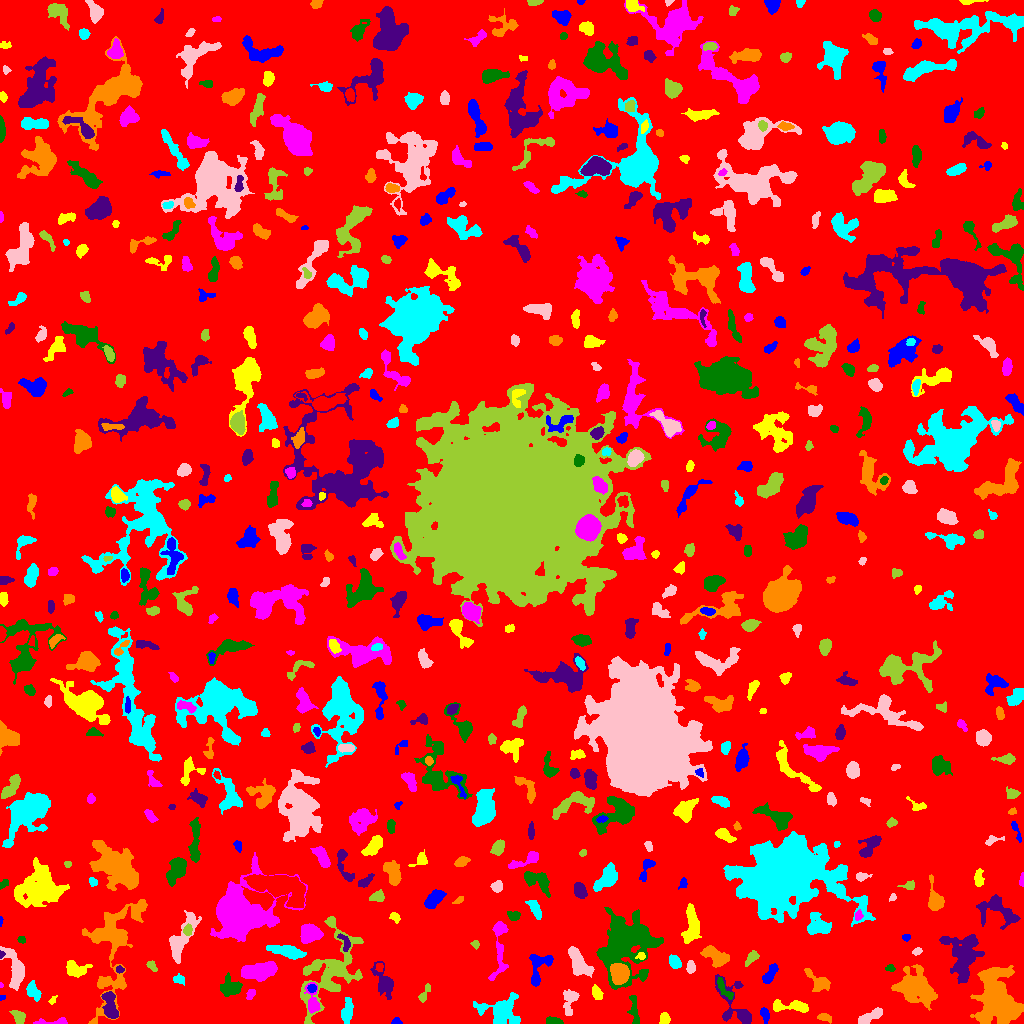

Values plotted in this chart, from the file beside it:
ID, X, Y, A, B, theta, total_flux, mu_max, mu_median, mu_mean, R_fwhm, R_e, R10, R90, x_start, x_end, y_start, y_end, area, greylevel
0, 510.8, 502.9, 298.6, 298.2, -0.4057, 1520676, 11.0, 1.0, 1.907, 87.7, 231.2, 86.45, 380.4, 0, 1023, 0, 1023, 797342, 1.907
1, 396.2, 1.749, 2.319, 1.549, 0.0147, 207.0, 7.0, 3.5, 3.45, 3.09, 2.257, 0.7979, 3.568, 391, 402, 0, 6, 60, 7.45
2, 665, 4.624, 2.638, 2.056, -1.284, 335.0, 7.0, 3.0, 2.991, 3.742, 2.932, 1.128, 4.687, 659, 670, 0, 11, 112, 7.991
3, 54.09, 1.401, 10.11, 1.338, 0.03585, 137.0, 3.0, 1.0, 1.007, 3.09, 3.192, 1.128, 5.262, 33, 67, 0, 6, 136, 6.007
4, 553.8, 2.203, 3.872, 1.727, -0.08424, 404.0, 7.0, 3.0, 3.64, 4.184, 3.192, 1.262, 5.015, 546, 563, 0, 7, 111, 8.64
5, 110, 18.29, 8.069, 3.05, -1.382, 1246, 11.0, 3.0, 3.882, 5.109, 5.171, 1.871, 8.556, 101, 118, 5, 32, 321, 9.882
6, 824.2, 6.386, 3.145, 1.631, -0.2173, 166.0, 5.0, 1.0, 1.596, 2.932, 2.764, 0.9772, 4.514, 817, 831, 0, 10, 104, 6.596
7, 502.1, 12.91, 9.886, 7.21, -0.02295, 3364, 13.0, 4.0, 4.765, 6.84, 8.273, 3.09, 13.17, 473, 520, 0, 31, 706, 7.765
8, 868.8, 6.24, 8.01, 2.28, 0.48, 753.0, 8.0, 3.0, 3.191, 5.557, 4.583, 1.693, 7.313, 858, 882, 0, 16, 236, 7.191
9, 18.67, 5.936, 3.528, 2.504, -1.016, 703.0, 10.0, 4.0, 4.565, 4.853, 3.613, 1.493, 5.754, 9, 25, 0, 13, 154, 8.565
10, 187, 6.104, 5.683, 3.092, -0.4923, 1467, 11.0, 6.0, 5.621, 6.77, 5.382, 2.185, 8.038, 177, 200, 0, 14, 261, 8.621
11, 764.9, 8.17, 3.828, 1.78, -1.348, 347.0, 7.0, 3.0, 2.991, 3.613, 3.241, 1.262, 5.14, 760, 769, 0, 16, 116, 8.991
12, 793, 17.36, 10.33, 2.582, -0.05805, 865.0, 8.0, 2.0, 2.855, 5.441, 5.046, 1.871, 8.292, 773, 808, 11, 24, 303, 6.855
13, 312.7, 20.92, 7.27, 3.035, -1.431, 670.0, 7.0, 2.0, 2.888, 4.787, 4.37, 1.693, 7.247, 304, 320, 10, 41, 232, 9.888
14, 634.4, 13.18, 8.573, 2.004, -1.442, 467.0, 5.0, 2.0, 2.371, 5.109, 4.583, 1.871, 6.956, 627, 639, 0, 28, 197, 6.371
15, 736.1, 16.93, 15.94, 7.342, -1.071, 1220, 6.0, 2.0, 2.272, 7.715, 6.956, 2.585, 11.42, 715, 751, 0, 49, 537, 6.272
16, 997.5, 24.16, 14.61, 10.08, -1.312, 12566, 20.0, 7.0, 6.897, 10.91, 13.28, 4.951, 20.84, 970, 1023, 0, 58, 1822, 9.897
17, 347.2, 12.39, 5.863, 2.261, 1.408, 360.0, 4.0, 1.0, 1.494, 5.917, 4.478, 1.596, 7.159, 341, 353, 0, 26, 241, 7.494
18, 569.6, 23.54, 6.827, 3.468, 1.367, 598.0, 5.0, 2.0, 2.309, 5.382, 4.853, 1.871, 7.838, 563, 579, 8, 34, 259, 6.309
19, 423.6, 28.33, 4.927, 1.916, 1.096, 216.0, 5.0, 1.0, 1.815, 3.141, 3.09, 1.262, 5.499, 418, 430, 21, 40, 119, 5.815
20, 665.3, 30.84, 4.953, 2.471, 1.499, 389.0, 5.0, 2.0, 2.236, 4.82, 4.297, 1.596, 6.531, 660, 671, 22, 43, 174, 6.236
21, 2.033, 25.82, 1.544, 1.199, 0.5027, 61.0, 3.0, 2.0, 1.968, 2.523, 1.784, 0.7979, 2.585, 0, 5, 23, 28, 31, 8.968
22, 52.44, 23.19, 2.475, 1.414, 0.7917, 96.0, 4.0, 2.0, 1.846, 3.038, 2.185, 0.7979, 3.613, 48, 57, 19, 28, 52, 6.846
23, 250.6, 29.02, 3.099, 1.925, 1.022, 183.0, 4.0, 2.0, 2.179, 4.652, 3.038, 1.128, 4.583, 246, 255, 24, 34, 84, 6.179
24, 724.2, 34.29, 7.147, 2.098, -0.9563, 266.0, 3.0, 2.0, 1.632, 5.14, 4.146, 1.596, 6.507, 717, 733, 24, 46, 163, 7.632
25, 383.7, 41.37, 8.108, 3.629, -1.156, 1261, 10.0, 3.0, 3.275, 5.382, 5.499, 2.034, 9.288, 370, 393, 24, 62, 385, 7.275
26, 818.4, 41.82, 7.89, 3.848, -0.6929, 612.0, 5.0, 2.0, 2.125, 5.232, 5.441, 2.111, 8.463, 804, 830, 32, 55, 288, 6.125
27, 33.05, 32.36, 4.546, 2.459, -1.045, 984.0, 13.0, 5.0, 5.02, 4.583, 4.107, 1.493, 6.457, 26, 41, 22, 43, 196, 10.02
28, 15.21, 54.76, 10.54, 3.969, -1.279, 2184, 12.0, 4.0, 4.475, 6.604, 6.457, 2.394, 10.6, 0, 24, 33, 77, 488, 8.475
29, 331.6, 53.98, 22.9, 12.19, 1.113, 4718, 11.0, 3.0, 2.82, 6.604, 12.24, 4.146, 19.81, 300, 363, 0, 107, 1673, 6.82
30, 866, 33.94, 3.304, 1.537, 0.3782, 107.0, 3.0, 1.0, 1.126, 3.192, 2.646, 0.9772, 4.222, 859, 872, 29, 38, 95, 6.126
31, 311.8, 35.37, 2.14, 1.998, 0.1392, 227.0, 6.0, 3.0, 3.243, 3.909, 2.706, 1.128, 4.146, 307, 316, 31, 39, 70, 12.24
32, 596.5, 30.39, 3.457, 2.147, -1.098, 471.0, 8.0, 3.0, 3.595, 4.26, 3.432, 1.262, 5.528, 592, 603, 24, 39, 131, 9.595
33, 0.84, 38.2, 0.9573, 0.859, 1.102, 25.0, 4.0, 1.0, 1.25, 1.596, 0.9772, 0.0, 1.693, 0, 3, 36, 41, 20, 9.25
34, 231.2, 36.25, 5.443, 4.253, -0.2679, 954.0, 8.0, 3.0, 3.077, 5.585, 5.078, 1.954, 8.387, 220, 242, 27, 51, 310, 8.077
35, 963, 68.4, 12.15, 8.334, -1.561, 4000, 10.0, 4.0, 3.96, 11.16, 9.723, 3.868, 15.29, 939, 984, 40, 89, 1010, 8.96
36, 915.8, 35.92, 10.76, 7.969, -0.6007, 2879, 10.0, 2.0, 2.803, 6.77, 9.608, 3.338, 15.56, 891, 937, 13, 59, 1027, 6.803
37, 179.6, 44.07, 3.164, 2.257, -0.4051, 167.0, 3.0, 1.5, 1.704, 3.949, 3.038, 1.262, 4.951, 173, 184, 38, 50, 98, 6.704
38, 578, 61.08, 7.524, 3.487, -1.048, 2415, 15.0, 4.0, 5.616, 6.433, 5.809, 2.326, 9.69, 568, 594, 46, 77, 430, 9.616
39, 151.5, 57.68, 3.097, 1.826, -0.8121, 212.0, 5.0, 2.0, 2.465, 3.613, 2.985, 1.128, 4.514, 146, 157, 52, 63, 86, 6.465
40, 379.5, 56.68, 1.941, 1.649, -1.21, 93.0, 3.0, 2.0, 1.476, 3.241, 2.326, 0.9772, 3.523, 375, 383, 52, 60, 63, 9.476
41, 769.9, 49.24, 5.709, 2.171, 0.9949, 372.0, 4.0, 2.0, 1.908, 6.257, 4.334, 1.784, 6.699, 762, 778, 40, 60, 195, 6.908
42, 75.49, 54.13, 5.746, 3.654, -0.1769, 1089, 8.0, 4.0, 3.96, 6.956, 5.293, 2.185, 8.098, 66, 92, 46, 63, 275, 8.96
43, 257.9, 52.74, 8.952, 3.523, 0.1325, 2868, 15.0, 5.0, 5.331, 6.699, 6.794, 2.523, 10.94, 241, 277, 42, 62, 538, 9.331
44, 890.7, 55.17, 2.098, 1.335, -0.1485, 60.0, 3.0, 1.0, 0.9524, 2.459, 2.034, 0.5642, 3.192, 885, 895, 52, 59, 63, 5.952
45, 119.8, 53.97, 2.065, 1.538, -0.05872, 188.0, 8.0, 3.0, 3.357, 2.646, 2.185, 0.7979, 3.613, 116, 124, 50, 58, 56, 9.357
46, 619.9, 50.09, 4.164, 3.586, -1.459, 9506, 83.0, 18.0, 26.78, 5.412, 4.787, 1.954, 8.078, 610, 629, 39, 60, 355, 41.78
47, 674.8, 61.61, 3.324, 2.475, -0.9796, 648.0, 9.0, 4.0, 4.378, 4.787, 3.742, 1.493, 5.754, 669, 681, 55, 69, 148, 8.378
48, 690.7, 56.15, 3.006, 1.957, -1.569, 322.0, 7.0, 3.0, 3.067, 3.656, 3.038, 1.262, 4.72, 686, 695, 50, 63, 105, 8.067
49, 752.1, 66.24, 3.842, 2.122, 0.8344, 420.0, 8.0, 3.0, 3.088, 3.785, 3.338, 1.262, 5.585, 745, 759, 57, 73, 136, 7.088
50, 843.4, 70.97, 6.01, 3.921, 0.02694, 2593, 13.0, 7.0, 6.735, 7.878, 6.383, 2.646, 9.674, 832, 857, 62, 80, 385, 9.735
51, 538.7, 55.5, 10.13, 4.807, 1.214, 873.0, 6.0, 2.0, 2.379, 7.159, 5.585, 2.257, 8.903, 529, 553, 37, 69, 367, 7.379
52, 641, 67.36, 1.979, 1.841, -0.7831, 159.0, 6.0, 2.0, 2.565, 3.09, 2.326, 0.7979, 3.656, 635, 645, 64, 71, 62, 11.56
53, 499.4, 79.69, 18.22, 3.48, 1.51, 1031, 7.0, 2.0, 2.365, 4.754, 6.129, 2.257, 10.22, 488, 508, 43, 102, 436, 6.365
54, 624.3, 79.01, 14.57, 11.13, 1.084, 21547, 44.0, 6.0, 9.401, 8.519, 11.89, 4.146, 21.97, 596, 663, 34, 116, 2292, 12.4
55, 1.284, 68.93, 1.792, 1.232, 1.356, 148.0, 9.0, 4.0, 4.111, 2.185, 1.693, 0.5642, 2.764, 0, 5, 65, 73, 36, 12.11
56, 715.2, 66.91, 7.227, 3.687, -0.5262, 1189, 7.0, 3.0, 3.312, 7.485, 5.917, 2.394, 8.992, 700, 729, 56, 78, 359, 8.312
57, 288.7, 71.92, 8.384, 2.566, -0.2072, 1522, 10.0, 3.0, 4.07, 6.604, 5.557, 2.185, 9.219, 266, 306, 64, 78, 374, 8.07
58, 917, 71.96, 2.259, 1.602, 0.4743, 134.0, 4.0, 2.0, 2.03, 3.613, 2.394, 0.9772, 3.785, 912, 922, 68, 76, 66, 7.03
59, 475.7, 79.02, 1.864, 1.52, -1.339, 155.0, 7.0, 2.0, 2.583, 2.523, 2.111, 0.7979, 3.432, 470, 479, 74, 83, 60, 9.583
... 563 more rows
